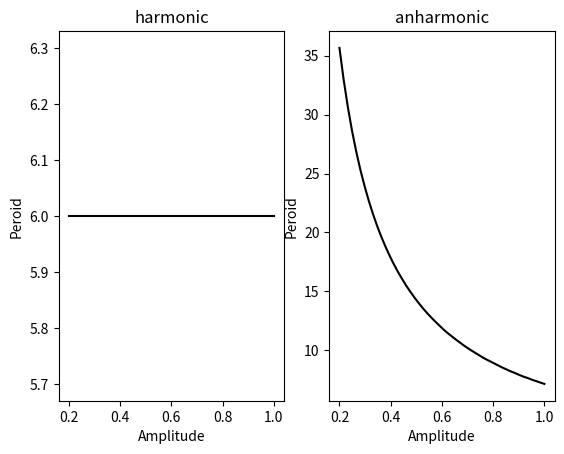

Python code for this plot:
# -*- coding: utf-8 -*-
"""
Created on Wed Jan 20 12:05:17 2016
Pandulum:relationship between amplitude and peroid 
(harmonic and anharmonic)
Euler-Cromer method
@author: nightwing
"""

from numpy import linspace
import matplotlib.pyplot as plt

k = 1            #coefficient k
t_end = 50       #end of time
dt = 0.01        #time step
correlation = [] #correlation of amplitude and period

#caculate the correlation of amplitude and peroid
def CORRELATION(ALPHA):
    amplitude = []          #this list store the value of amplitude
    peroid = []             #this list store the value of peroid
    for x in linspace(0.2, 1.0, 50):
        #caculate displacement
        y = 0.0             #initial y
        t = 0               #initial t  
        displacement = []   #this list store the value of x 
        time = []           #this list store the value of time
        amplitude.append(x)
        while t <= t_end:
            displacement.append(x)
            time.append(t)
            y -= k*x**ALPHA * dt
            x += y * dt
            t += dt
        #caculate period    
        opposite = -displacement[0]
        for i in range(1,len(displacement)):
            if abs(displacement[i] - opposite) < abs(opposite)*0.01:
                T = time[i] * 2
                break
        peroid.append(T)
    return [amplitude,peroid]

#---------------caculate-------------------
for  alpha in [1,3]:
    correlation.append(CORRELATION(alpha))
  
#---------------graph------------------
plt.subplot(121)
plt.title("harmonic")  
plt.xlabel("Amplitude")
plt.ylabel("Peroid")  
plt.plot(correlation[0][0],correlation[0][1],"k-")
plt.subplot(122)
plt.title("anharmonic")
plt.xlabel("Amplitude")
plt.ylabel("Peroid")
plt.plot(correlation[1][0],correlation[1][1],"k-")
plt.show()    